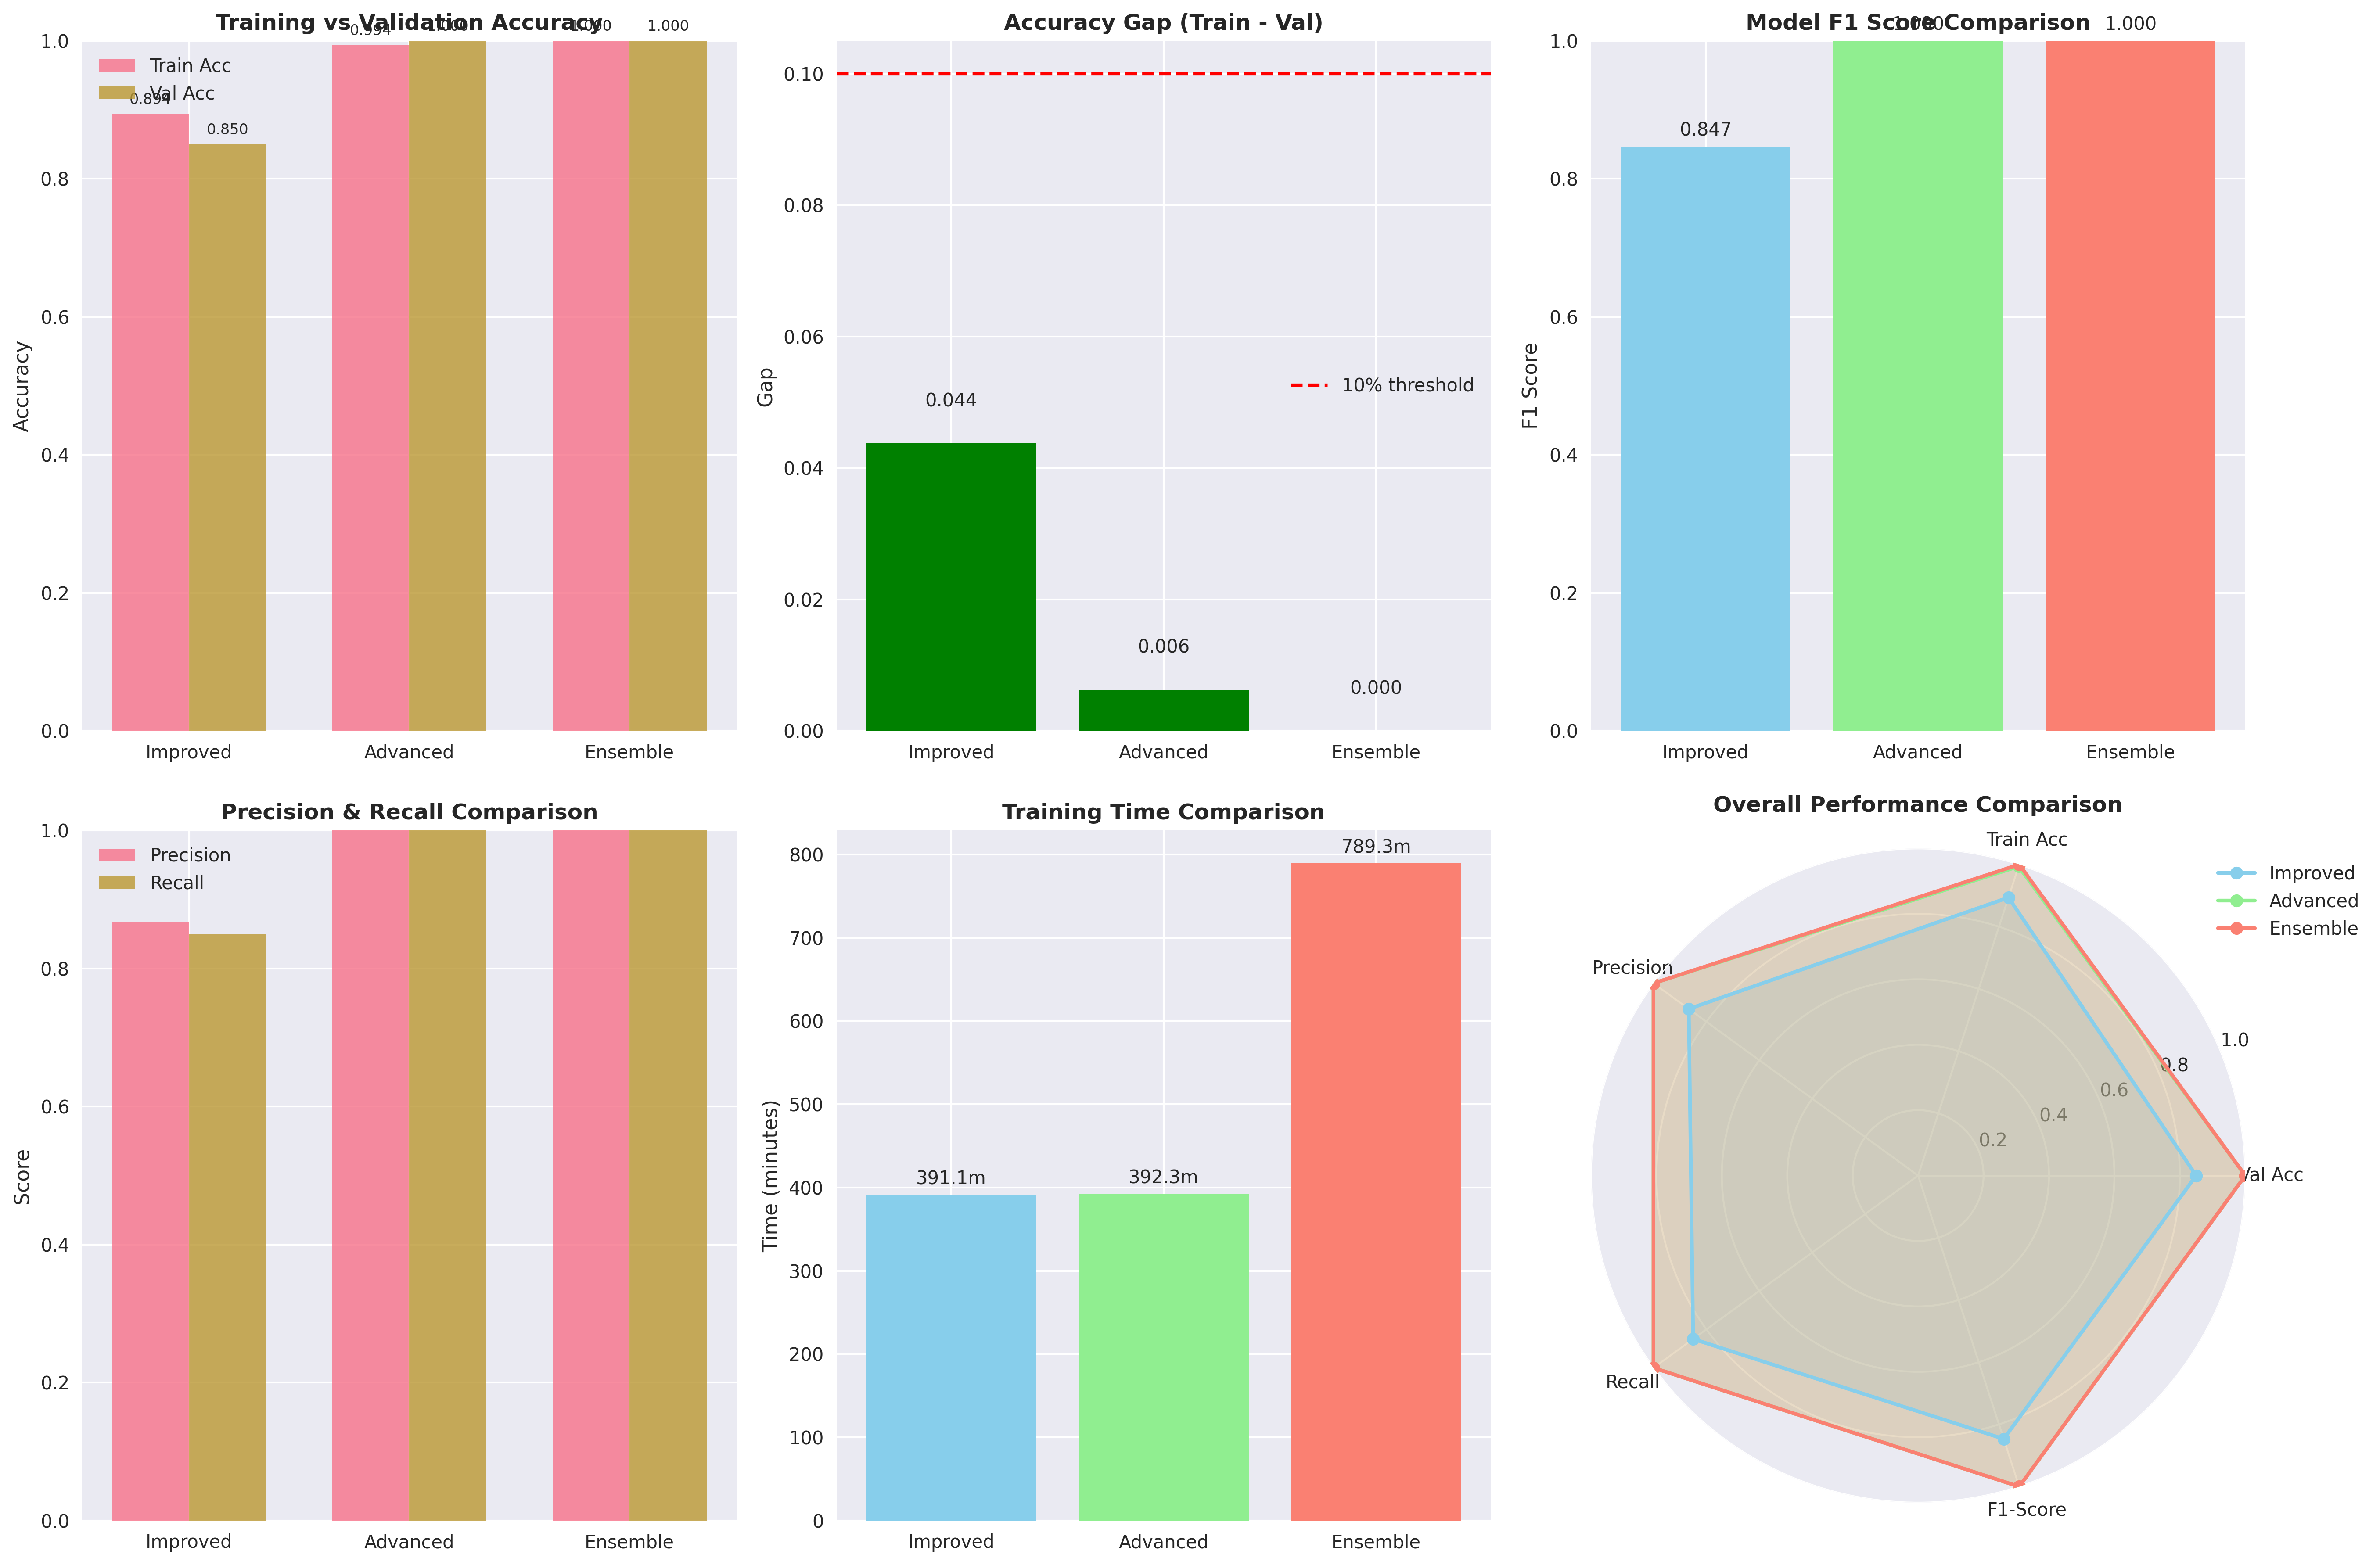

The table this chart was drawn from, first rows:
, accuracy, train_accuracy, f1_score, precision, recall, training_time, accuracy_gap, num_classes
Improved, 0.85, 0.8938, 0.8467, 0.8667, 0.85, 391.1, 0.04375, 10.0
Advanced, 1.0, 0.9938, 1.0, 1.0, 1.0, 392.3, 0.00625, 10.0
Ensemble, 1.0, 1.0, 1.0, 1.0, 1.0, 789.3, 0.0, 10.0
